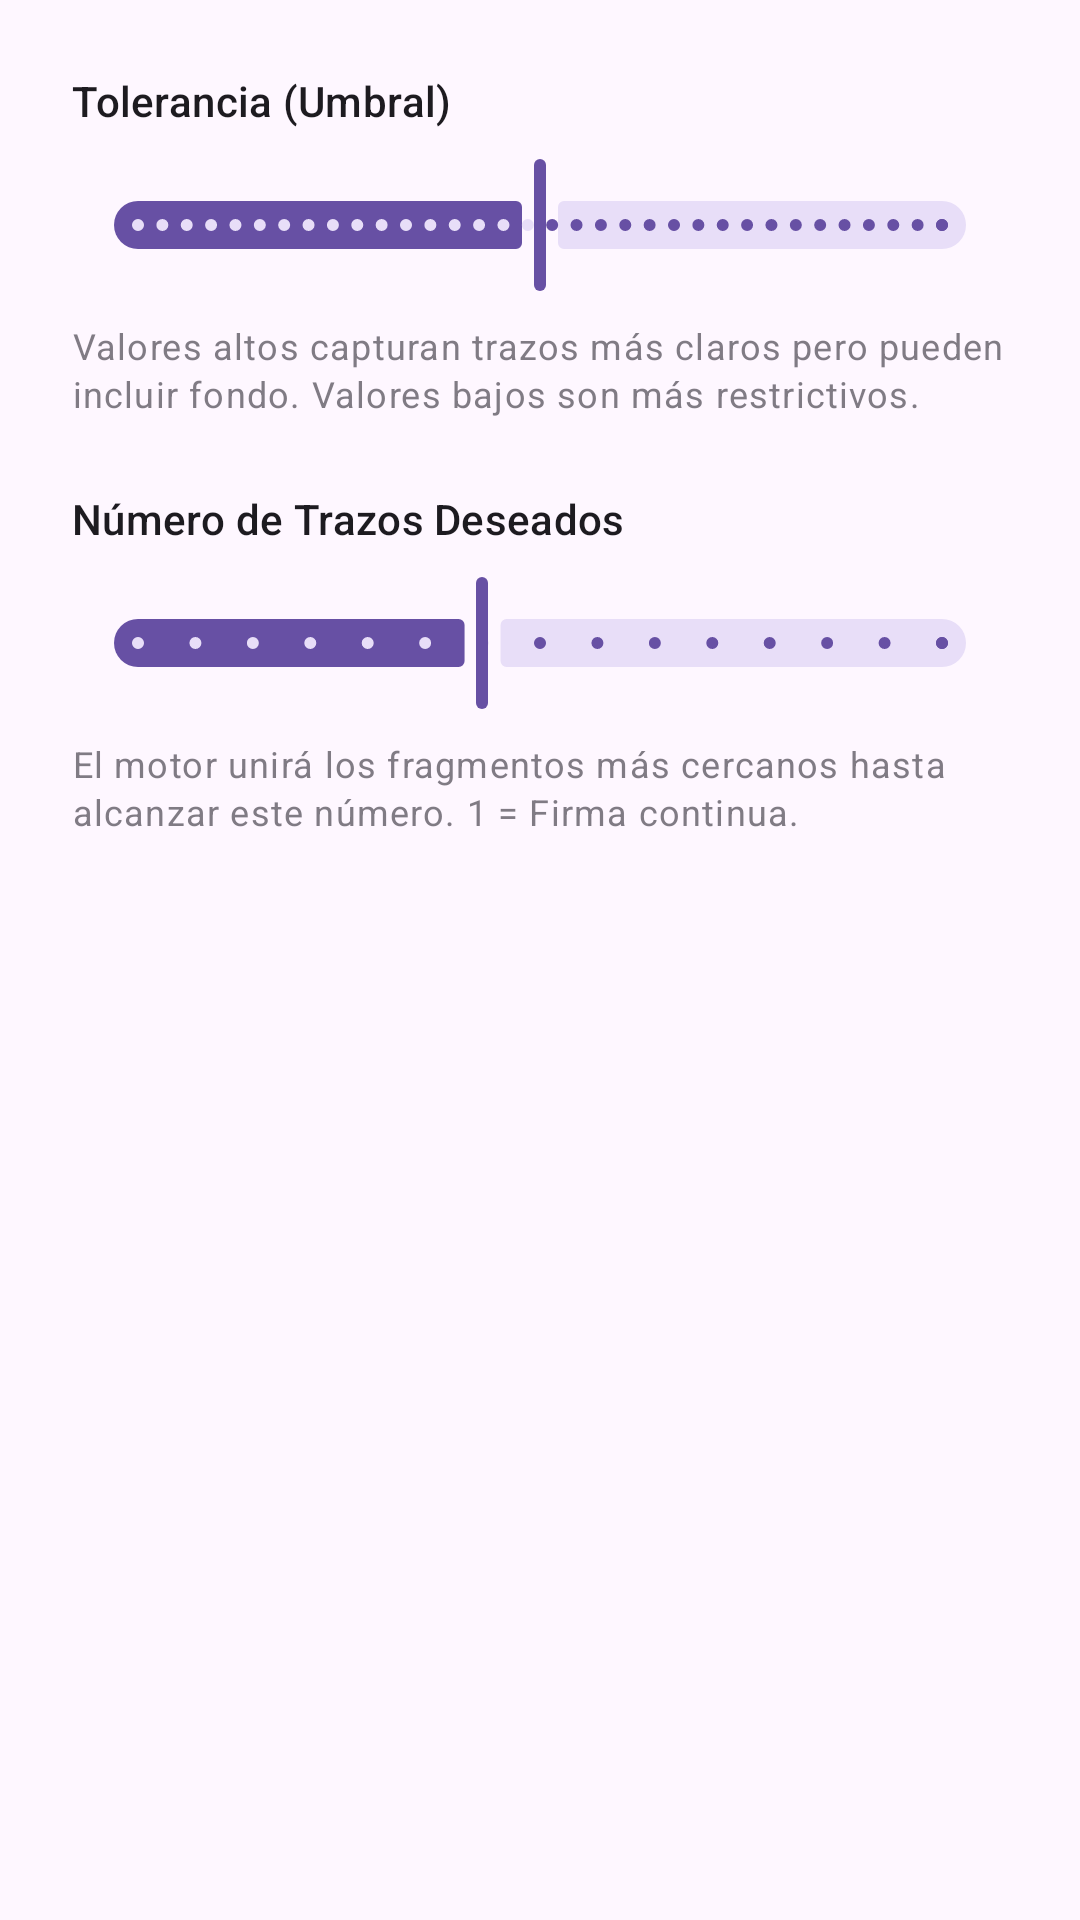

Produce the Android XML layout that renders to this screen, including the resource entries it uses.
<!-- AndroidManifest.xml: application theme Theme.ImageExtractor -->
<!-- res/layout/dialog_threshold_settings.xml -->
<?xml version="1.0" encoding="utf-8"?>
<LinearLayout xmlns:android="http://schemas.android.com/apk/res/android"
    xmlns:app="http://schemas.android.com/apk/res-auto"
    android:layout_width="match_parent"
    android:layout_height="wrap_content"
    android:orientation="vertical"
    android:padding="24dp">

    <TextView
        android:layout_width="wrap_content"
        android:layout_height="wrap_content"
        android:text="Tolerancia (Umbral)"
        style="@style/TextAppearance.Material3.LabelLarge"
        android:layout_marginBottom="8dp"/>

    <com.google.android.material.slider.Slider
        android:id="@+id/thresholdSlider"
        android:layout_width="match_parent"
        android:layout_height="wrap_content"
        android:valueFrom="50.0"
        android:valueTo="250.0"
        android:stepSize="5.0"
        android:value="150.0" />

    <TextView
        android:layout_width="match_parent"
        android:layout_height="wrap_content"
        android:text="Valores altos capturan trazos más claros pero pueden incluir fondo. Valores bajos son más restrictivos."
        style="@style/TextAppearance.Material3.BodySmall"
        android:alpha="0.7"
        android:layout_marginTop="8dp"/>

    <TextView
        android:id="@+id/strokesSliderLabel"
        android:layout_width="wrap_content"
        android:layout_height="wrap_content"
        android:text="Número de Trazos Deseados"
        style="@style/TextAppearance.Material3.LabelLarge"
        android:layout_marginTop="24dp"
        android:layout_marginBottom="8dp"/>

    <com.google.android.material.slider.Slider
        android:id="@+id/strokesSlider"
        android:layout_width="match_parent"
        android:layout_height="wrap_content"
        android:valueFrom="1.0"
        android:valueTo="15.0"
        android:stepSize="1.0"
        android:value="7.0" />

    <TextView
        android:id="@+id/strokesSliderDescription"
        android:layout_width="match_parent"
        android:layout_height="wrap_content"
        android:text="El motor unirá los fragmentos más cercanos hasta alcanzar este número. 1 = Firma continua."
        style="@style/TextAppearance.Material3.BodySmall"
        android:alpha="0.7"
        android:layout_marginTop="8dp"/>

</LinearLayout>
<!-- resources referenced by this layout -->
<resources>
  <style name="Theme.ImageExtractor" parent="Theme.Material3.DayNight.NoActionBar">
          
          
      </style>
</resources>
